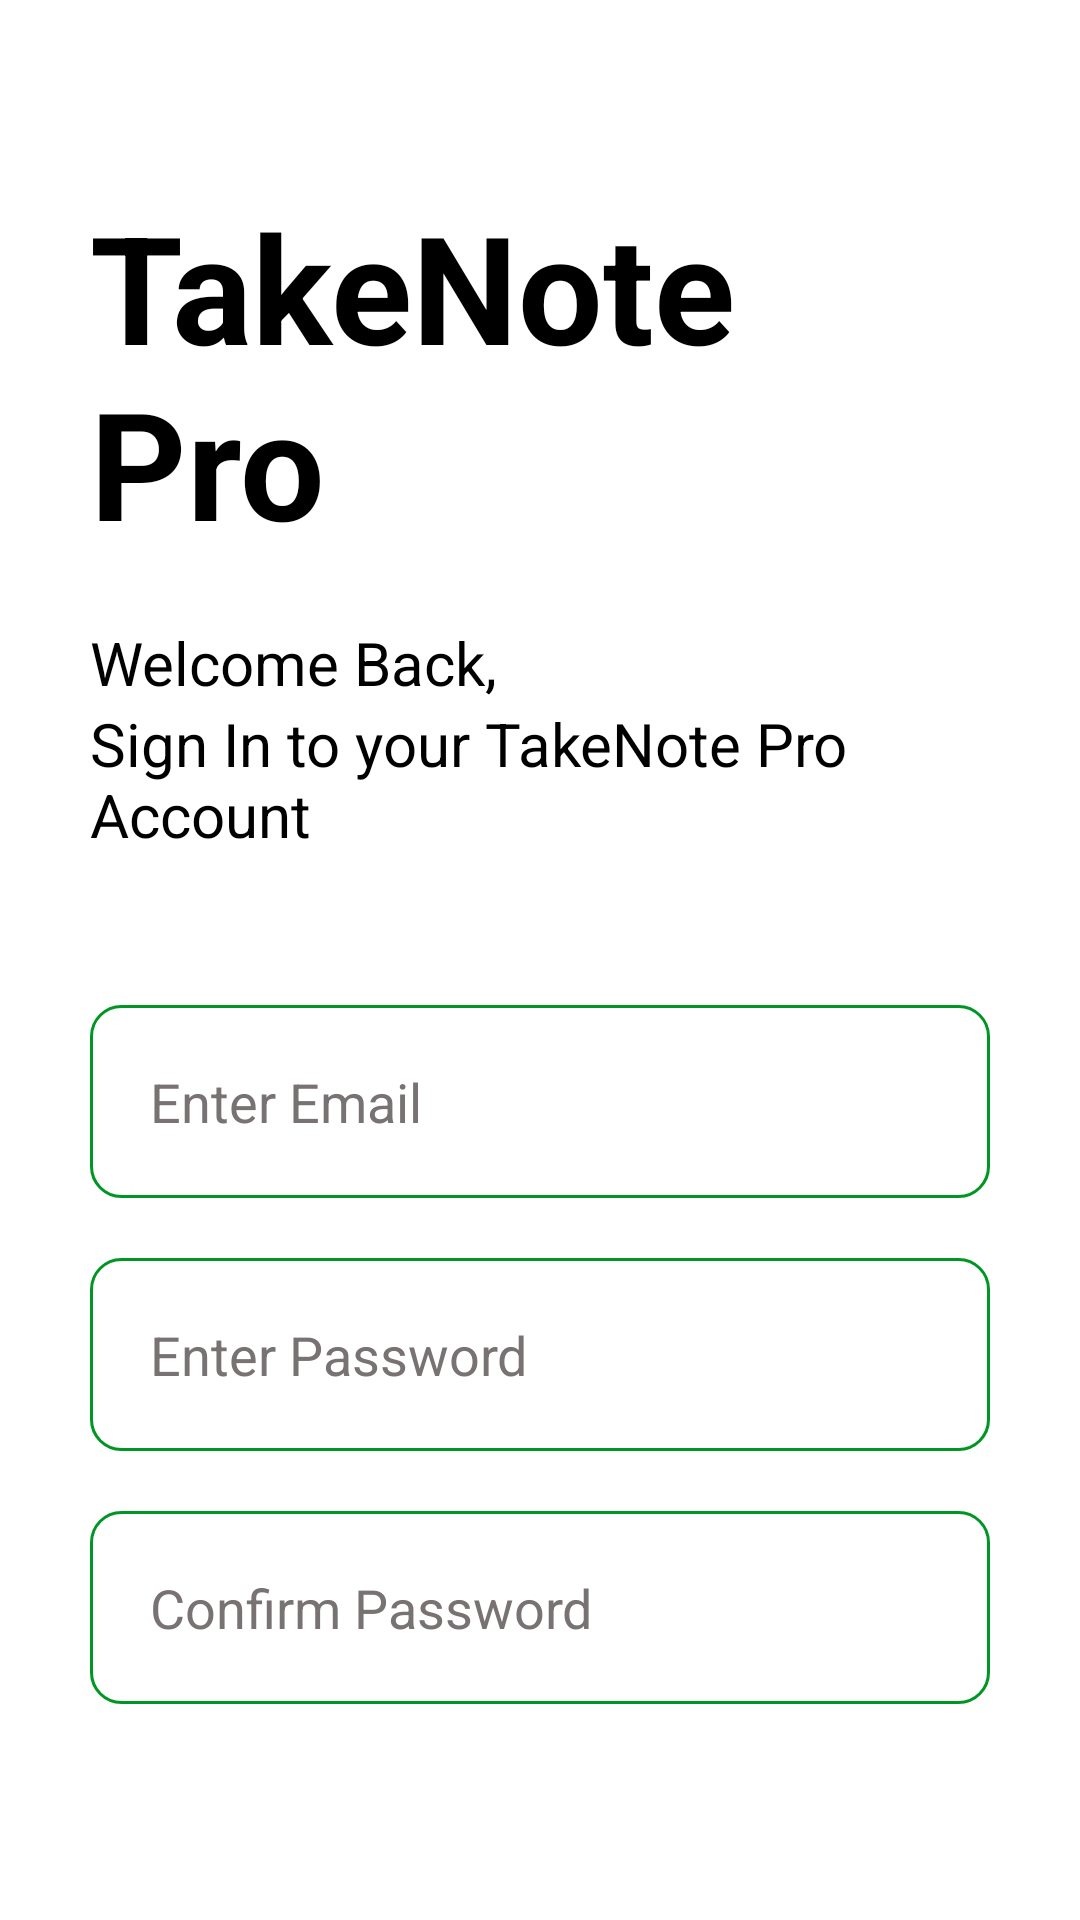

Android layout source for this screen:
<!-- AndroidManifest.xml: application theme Theme.TakeNotePro -->
<!-- res/layout/activity_sign_in.xml -->
<?xml version="1.0" encoding="utf-8"?>
<androidx.constraintlayout.widget.ConstraintLayout xmlns:android="http://schemas.android.com/apk/res/android"
    xmlns:app="http://schemas.android.com/apk/res-auto"
    xmlns:tools="http://schemas.android.com/tools"
    android:layout_width="match_parent"
    android:layout_height="match_parent"
    tools:context=".activities.SignInActivity"
    android:background="@color/white">

    <LinearLayout
        android:layout_width="match_parent"
        android:layout_height="match_parent"
        android:orientation="vertical"
        app:layout_constraintBottom_toBottomOf="parent"
        app:layout_constraintEnd_toEndOf="parent"
        app:layout_constraintStart_toStartOf="parent"
        app:layout_constraintTop_toTopOf="parent"
        android:gravity="center"
        android:layout_margin="20dp"
        android:padding="10dp">

        <TextView
            android:layout_width="wrap_content"
            android:layout_height="wrap_content"
            android:text="@string/app_name"
            android:layout_gravity="center"
            android:textSize="50sp"
            android:textStyle="bold"
            android:textColor="@color/black"
            />

        <TextView
            android:layout_width="match_parent"
            android:layout_height="wrap_content"
            android:text="Welcome Back,"
            android:layout_gravity="center"
            android:textSize="20sp"
            android:layout_marginTop="20dp"
            android:textColor="@color/black"
            />

        <TextView
            android:layout_width="match_parent"
            android:layout_height="wrap_content"
            android:text="Sign In to your TakeNote Pro Account"
            android:layout_gravity="center"
            android:textSize="20sp"
            android:layout_marginBottom="40dp"
            android:textColor="@color/black"
            />

        <EditText
            android:layout_width="match_parent"
            android:layout_height="wrap_content"
            android:id="@+id/edtEmailAddress"
            android:hint="Enter Email"
            android:textColorHint="#787272"
            android:background="@drawable/input_background"
            android:inputType="textEmailAddress"
            android:layout_marginVertical="10dp"
            android:padding="20dp"

            />

        <EditText
            android:layout_width="match_parent"
            android:layout_height="wrap_content"
            android:id="@+id/edtPassword"
            android:hint="Enter Password"
            android:textColorHint="#787272"
            android:background="@drawable/input_background"
            android:inputType="textEmailAddress"
            android:layout_marginVertical="10dp"
            android:padding="20dp"
            />

        <EditText
            android:layout_width="match_parent"
            android:layout_height="wrap_content"
            android:id="@+id/edtConfirmPassword"
            android:hint="Confirm Password"
            android:textColorHint="#787272"
            android:background="@drawable/input_background"
            android:inputType="textEmailAddress"
            android:layout_marginVertical="10dp"
            android:padding="20dp"
            />
    </LinearLayout>
</androidx.constraintlayout.widget.ConstraintLayout>
<!-- resources referenced by this layout -->
<resources>
  <color name="black">#FF000000</color>
  <color name="white">#FFFFFFFF</color>
  <!-- drawable input_background (drawable) -->
  <?xml version="1.0" encoding="utf-8"?>
  <shape xmlns:android="http://schemas.android.com/apk/res/android"
      android:shape="rectangle"
      >
  
      <corners android:radius="10dp" />
      <stroke android:color="@color/third_green" android:width="1dp"/>
  </shape>
  <string name="app_name">TakeNote Pro</string>
  <style name="Theme.TakeNotePro" parent="Theme.MaterialComponents.DayNight.NoActionBar">
          
          <item name="colorPrimary">@color/primary_green</item>
          <item name="colorPrimaryVariant">@color/primary_green</item>
          <item name="colorOnPrimary">@color/white</item>
          
          <item name="colorSecondary">@color/teal_200</item>
          <item name="colorSecondaryVariant">@color/teal_700</item>
          <item name="colorOnSecondary">@color/black</item>
          
          <item name="android:statusBarColor" tools:targetApi="l">@color/primary_green</item>
          
      </style>
  <color name="third_green">#009624</color>
  <color name="primary_green">#00c853</color>
  <color name="teal_200">#FF03DAC5</color>
  <color name="teal_700">#FF018786</color>
</resources>
